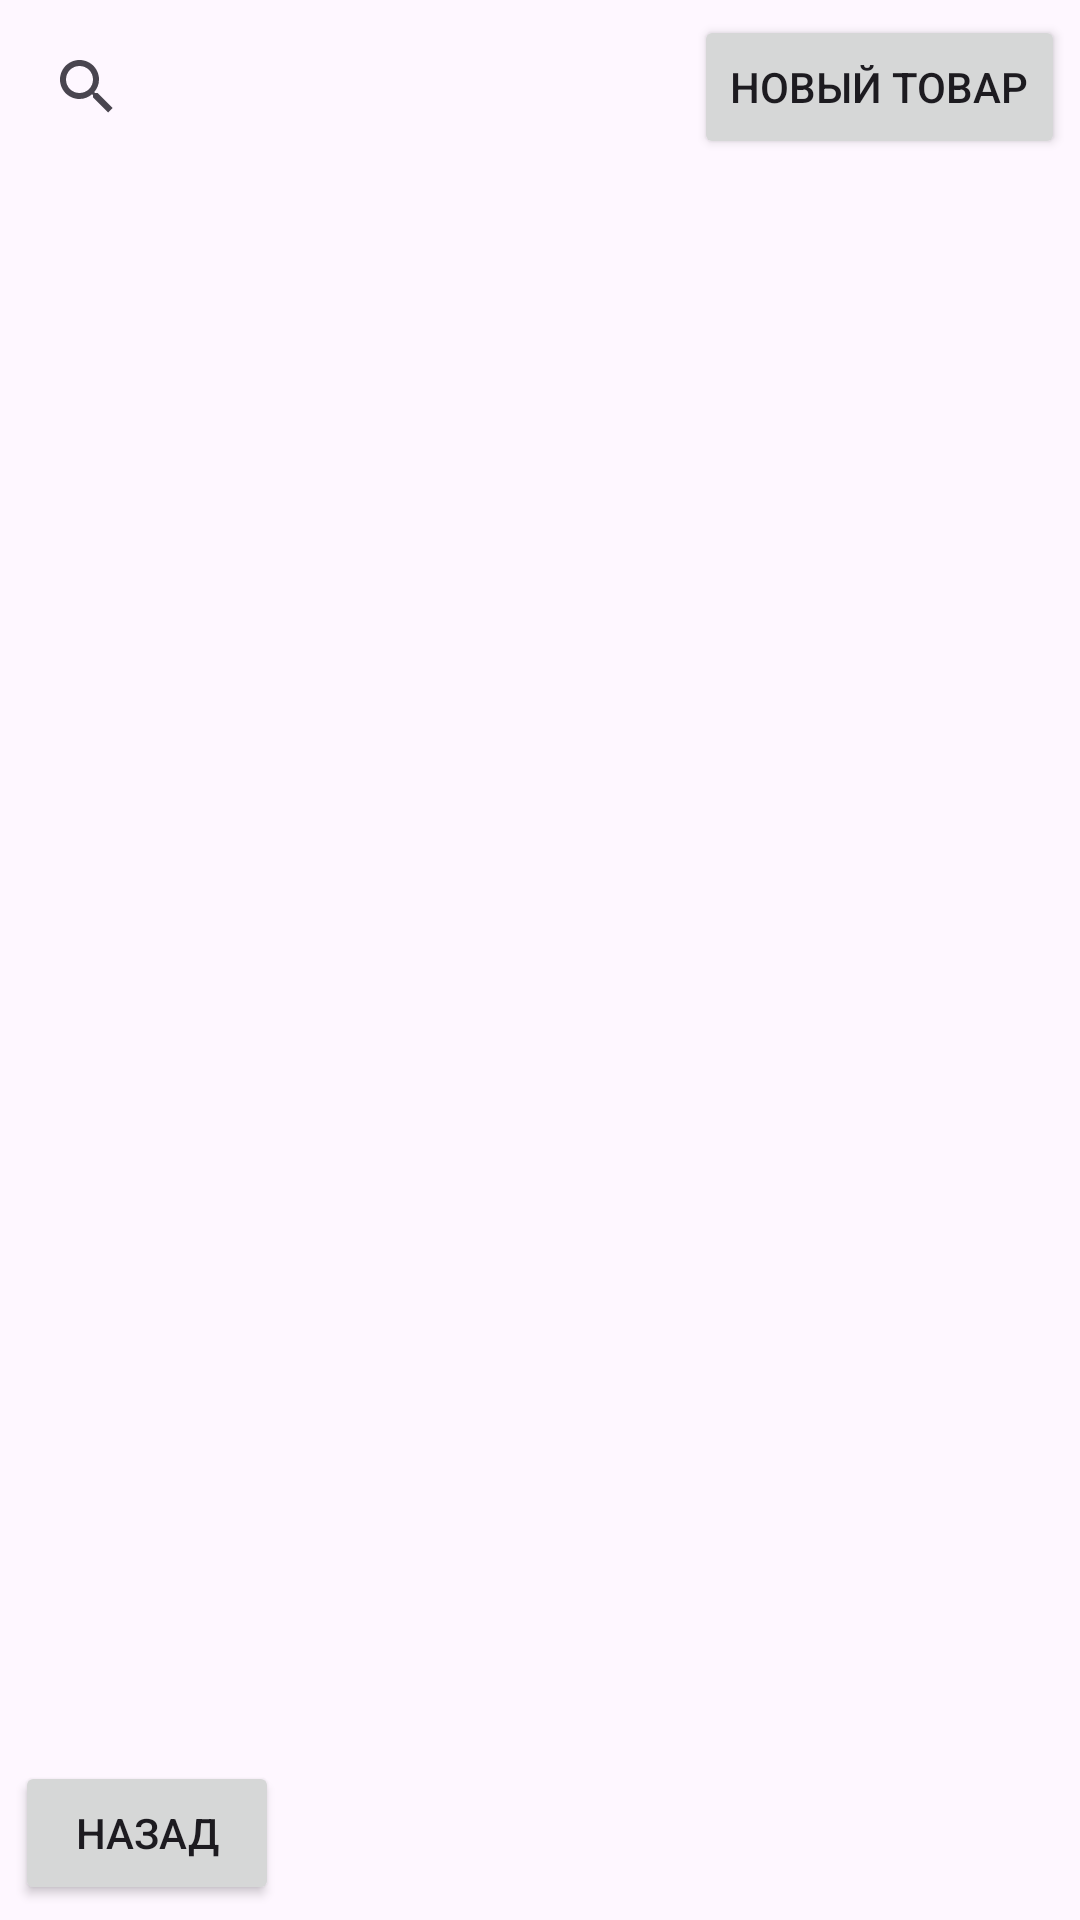

The Android layout XML behind this screen, and the referenced resources:
<!-- AndroidManifest.xml: application theme Theme.Marshmallow -->
<!-- res/layout/fragment_goods.xml -->
<?xml version="1.0" encoding="utf-8"?>
<RelativeLayout xmlns:android="http://schemas.android.com/apk/res/android"
    xmlns:tools="http://schemas.android.com/tools"
    android:id="@+id/goodsFragment"
    android:layout_width="match_parent"
    android:layout_height="match_parent"
    android:orientation="vertical"
    android:padding="5sp"
    tools:context=".fragments.GoodsFragment">

    <Button
        android:id="@+id/newGood"
        android:layout_width="wrap_content"
        android:layout_height="wrap_content"
        android:layout_alignParentTop="true"
        android:layout_alignParentEnd="true"
        android:layout_gravity="end"
        android:text="Новый товар" />

    <androidx.appcompat.widget.SearchView
        android:id="@+id/searchGood"
        android:layout_width="wrap_content"
        android:layout_height="wrap_content"
        android:layout_alignBottom="@id/newGood"
        android:layout_alignParentStart="true"
        android:layout_alignParentTop="true"
        android:layout_toStartOf="@id/newGood" />


    <androidx.recyclerview.widget.RecyclerView
        android:id="@+id/goodsList"
        android:layout_below="@id/newGood"
        android:layout_alignParentStart="true"
        android:layout_alignParentEnd="true"
        android:layout_above="@id/back"
        android:layout_width="match_parent"
        android:layout_height="match_parent" />

    <Button
        android:id="@+id/back"
        android:layout_width="wrap_content"
        android:layout_height="wrap_content"
        android:layout_alignParentStart="true"
        android:layout_alignParentBottom="true"
        android:layout_gravity="end"
        android:text="Назад" />

</RelativeLayout>
<!-- resources referenced by this layout -->
<resources>
  <style name="Theme.Marshmallow" parent="Theme.Material3.Light.NoActionBar">
          
          <item name="colorPrimary">@color/purple_500</item>
          <item name="colorPrimaryVariant">@color/purple_700</item>
          <item name="colorOnPrimary">@color/white</item>
          
          
          <item name="colorSecondary">@color/teal_200</item>
          <item name="colorSecondaryVariant">@color/teal_700</item>
          <item name="colorOnSecondary">@color/black</item>
          
          
          <item name="android:statusBarColor">?attr/colorPrimaryVariant</item>
  
          
          <item name="colorSurface">@color/white</item>
          <item name="colorOnSurface">@android:color/black</item>
          
          
          <item name="actionBarPopupTheme">@style/ThemeOverlay.Marshmallow.Popup</item>
          
          
          <item name="android:textColorPrimary">@android:color/black</item>
  
          
      </style>
  <color name="purple_500">#FF6200EE</color>
  <color name="purple_700">#FF3700B3</color>
  <color name="white">#FFFFFF</color>
  <color name="teal_200">#FF03DAC5</color>
  <color name="teal_700">#FF018786</color>
  <color name="black">#FF000000</color>
  <style name="ThemeOverlay.Marshmallow.Popup" parent="ThemeOverlay.Material3.Light">
          
          <item name="android:colorBackground">@android:color/white</item>
          
          <item name="android:textColorPrimary">@android:color/black</item>
          
          <item name="colorOnSurface">@android:color/black</item>
      </style>
</resources>
